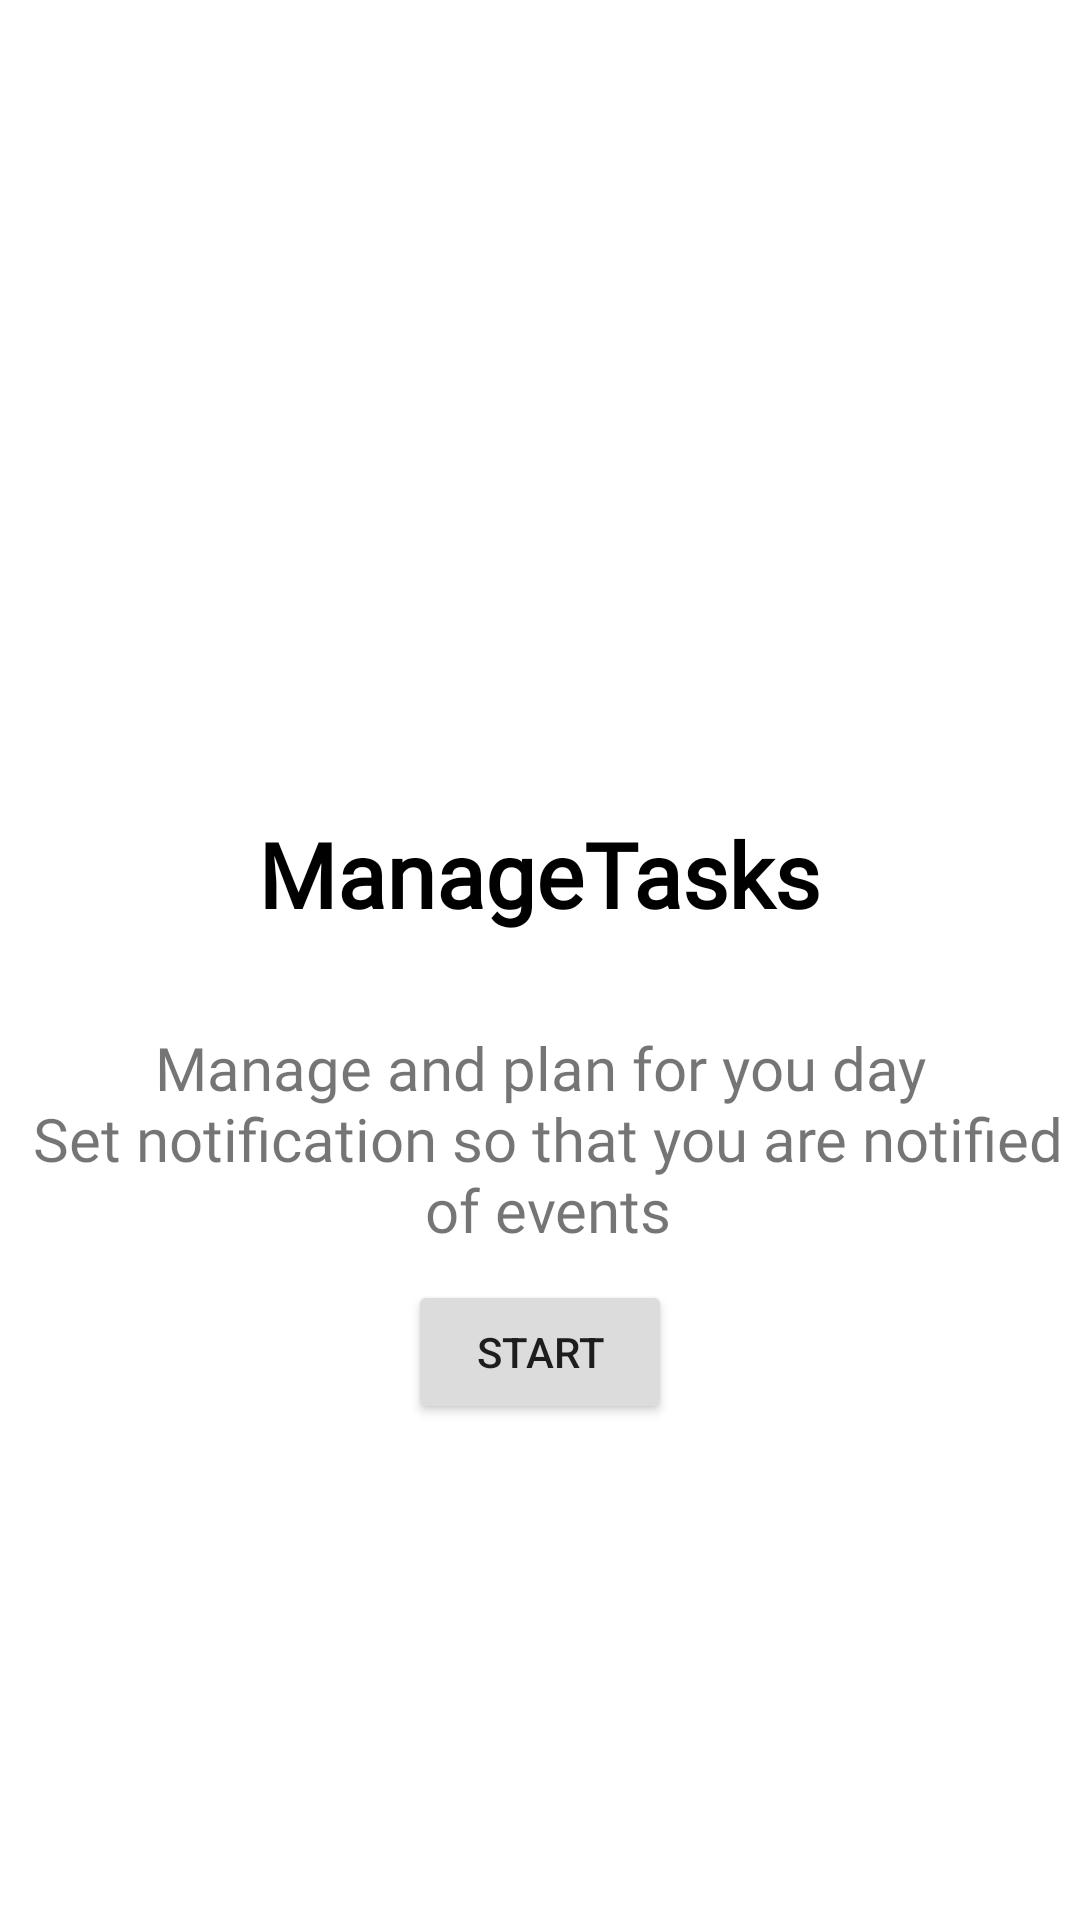

Layout XML and referenced resources for this Android screen:
<!-- AndroidManifest.xml: application theme splashScreenTheme -->
<!-- res/layout/fragment_start.xml -->
<?xml version="1.0" encoding="utf-8"?>
<androidx.constraintlayout.widget.ConstraintLayout xmlns:android="http://schemas.android.com/apk/res/android"
    xmlns:app="http://schemas.android.com/apk/res-auto"
    xmlns:tools="http://schemas.android.com/tools"
    android:layout_width="match_parent"
    android:layout_height="match_parent"
    tools:context=".presentation.screens.start.StartFragment">

    <ImageView
        android:layout_width="match_parent"
        android:layout_height="match_parent"
        android:src="@drawable/blury_background"
        app:layout_constraintBottom_toBottomOf="parent"
        app:layout_constraintEnd_toEndOf="parent"
        app:layout_constraintStart_toStartOf="parent"
        app:layout_constraintTop_toTopOf="parent" />

    <LinearLayout
        android:layout_width="match_parent"
        android:layout_height="match_parent"
        app:layout_constraintBottom_toBottomOf="parent"
        app:layout_constraintEnd_toEndOf="parent"
        android:orientation="vertical"
        android:gravity="center"
        app:layout_constraintStart_toStartOf="parent"
        app:layout_constraintTop_toTopOf="parent">

        <TextView
            android:id="@+id/textView"
            android:layout_width="wrap_content"
            android:layout_height="wrap_content"
            android:layout_marginTop="100dp"
            android:fontFamily="@font/oswald_medium"
            android:padding="6dp"
            android:text="ManageTasks"
            android:textColor="@color/black"
            android:textSize="30sp"
            android:textStyle="bold"
            app:drawableLeftCompat="@drawable/ic_kleine_shape"
            app:layout_constraintEnd_toEndOf="parent"
            app:layout_constraintStart_toStartOf="parent"
            app:layout_constraintTop_toTopOf="parent" />

        <TextView
            android:id="@+id/textView2"
            android:layout_width="wrap_content"
            android:layout_height="wrap_content"
            android:layout_marginTop="25dp"
            android:text="@string/introduction_text"
            android:textAlignment="center"
            android:textSize="20sp"
            android:fontFamily="@font/oswald_extralight"
            app:layout_constraintEnd_toEndOf="parent"
            app:layout_constraintStart_toStartOf="parent"
            app:layout_constraintTop_toBottomOf="@+id/textView" />

        <androidx.appcompat.widget.AppCompatButton
            android:id="@+id/btnStart"
            android:layout_width="wrap_content"
            android:layout_height="wrap_content"
            android:text="@string/start"
            android:backgroundTint="@color/gainsboro"
            android:layout_marginTop="10dp"/>


    </LinearLayout>


</androidx.constraintlayout.widget.ConstraintLayout>
<!-- resources referenced by this layout -->
<resources>
  <color name="black">#FF000000</color>
  <color name="gainsboro">#dcdcdc </color>
  <string name="introduction_text">Manage and plan for you day\n Set notification so that you are notified\n of events</string>
  <string name="start">Start</string>
  <style name="splashScreenTheme" parent="Theme.MaterialComponents.Light.NoActionBar">
  
          <item name="statusBarBackground">@color/white</item>
      </style>
  <color name="white">#FFFFFFFF</color>
</resources>
